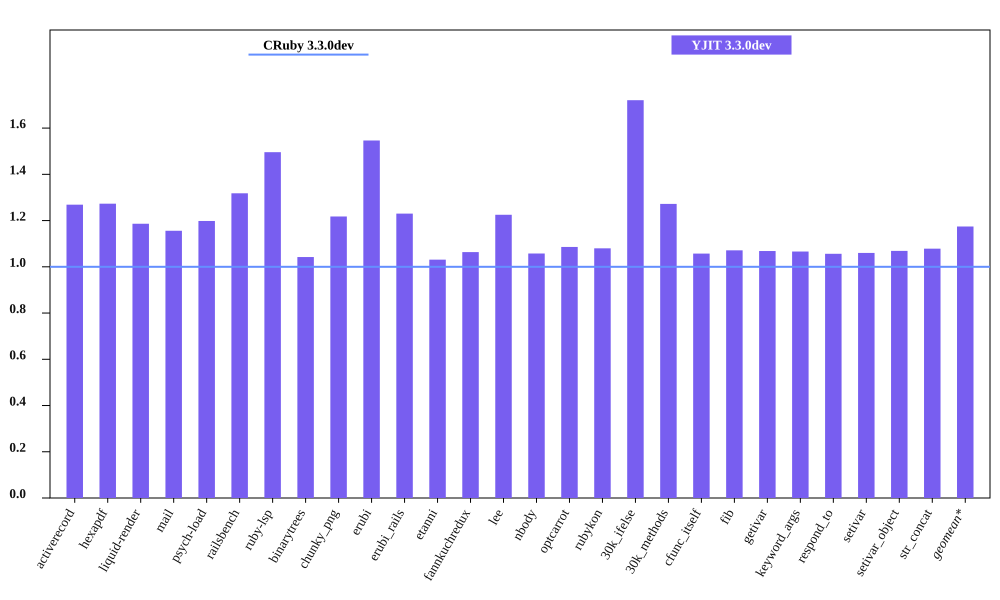

Values plotted in this chart, from the file beside it:
bench, CRuby 3.3.0dev mem (MiB), YJIT 3.3.0dev mem (MiB), Inline Code, Outlined Code, YJIT Mem overhead
activerecord, 63.76, 80.9, 3, 3
hexapdf, 275.1, 350.2, 2, 2
liquid-render, 29.91, 35.48, 1, 1
mail, 49.16, 56.83, 2, 2
psych-load, 36.63, 43.89, 1, 1
railsbench, 101, 133.1, 6, 6
ruby-lsp, 92.7, 138.7, 6, 6
binarytrees, 30.15, 31.42, 1, 1
chunky_png, 38.85, 47.31, 1, 1
erubi, 82.12, 127, 1, 1
erubi_rails, 100.1, 123.2, 5, 5
etanni, 127.2, 131.1, 1, 1
fannkuchredux, 24.5, 26.06, 1, 1
lee, 33.82, 41.44, 1, 1
nbody, 24.64, 26.06, 1, 1
optcarrot, 58.71, 63.75, 1, 1
rubykon, 57.91, 62.54, 1, 1
30k_ifelse, 66.06, 113.7, 6, 6
30k_methods, 56.35, 71.68, 2, 2
cfunc_itself, 24.32, 25.71, 1, 1
fib, 24.18, 25.9, 1, 1
getivar, 24.32, 25.98, 1, 1
keyword_args, 24.18, 25.77, 1, 1
respond_to, 24.43, 25.8, 1, 1
setivar, 24.41, 25.88, 1, 1
setivar_object, 24.18, 25.84, 1, 1
str_concat, 97.86, 105.5, 1, 1
